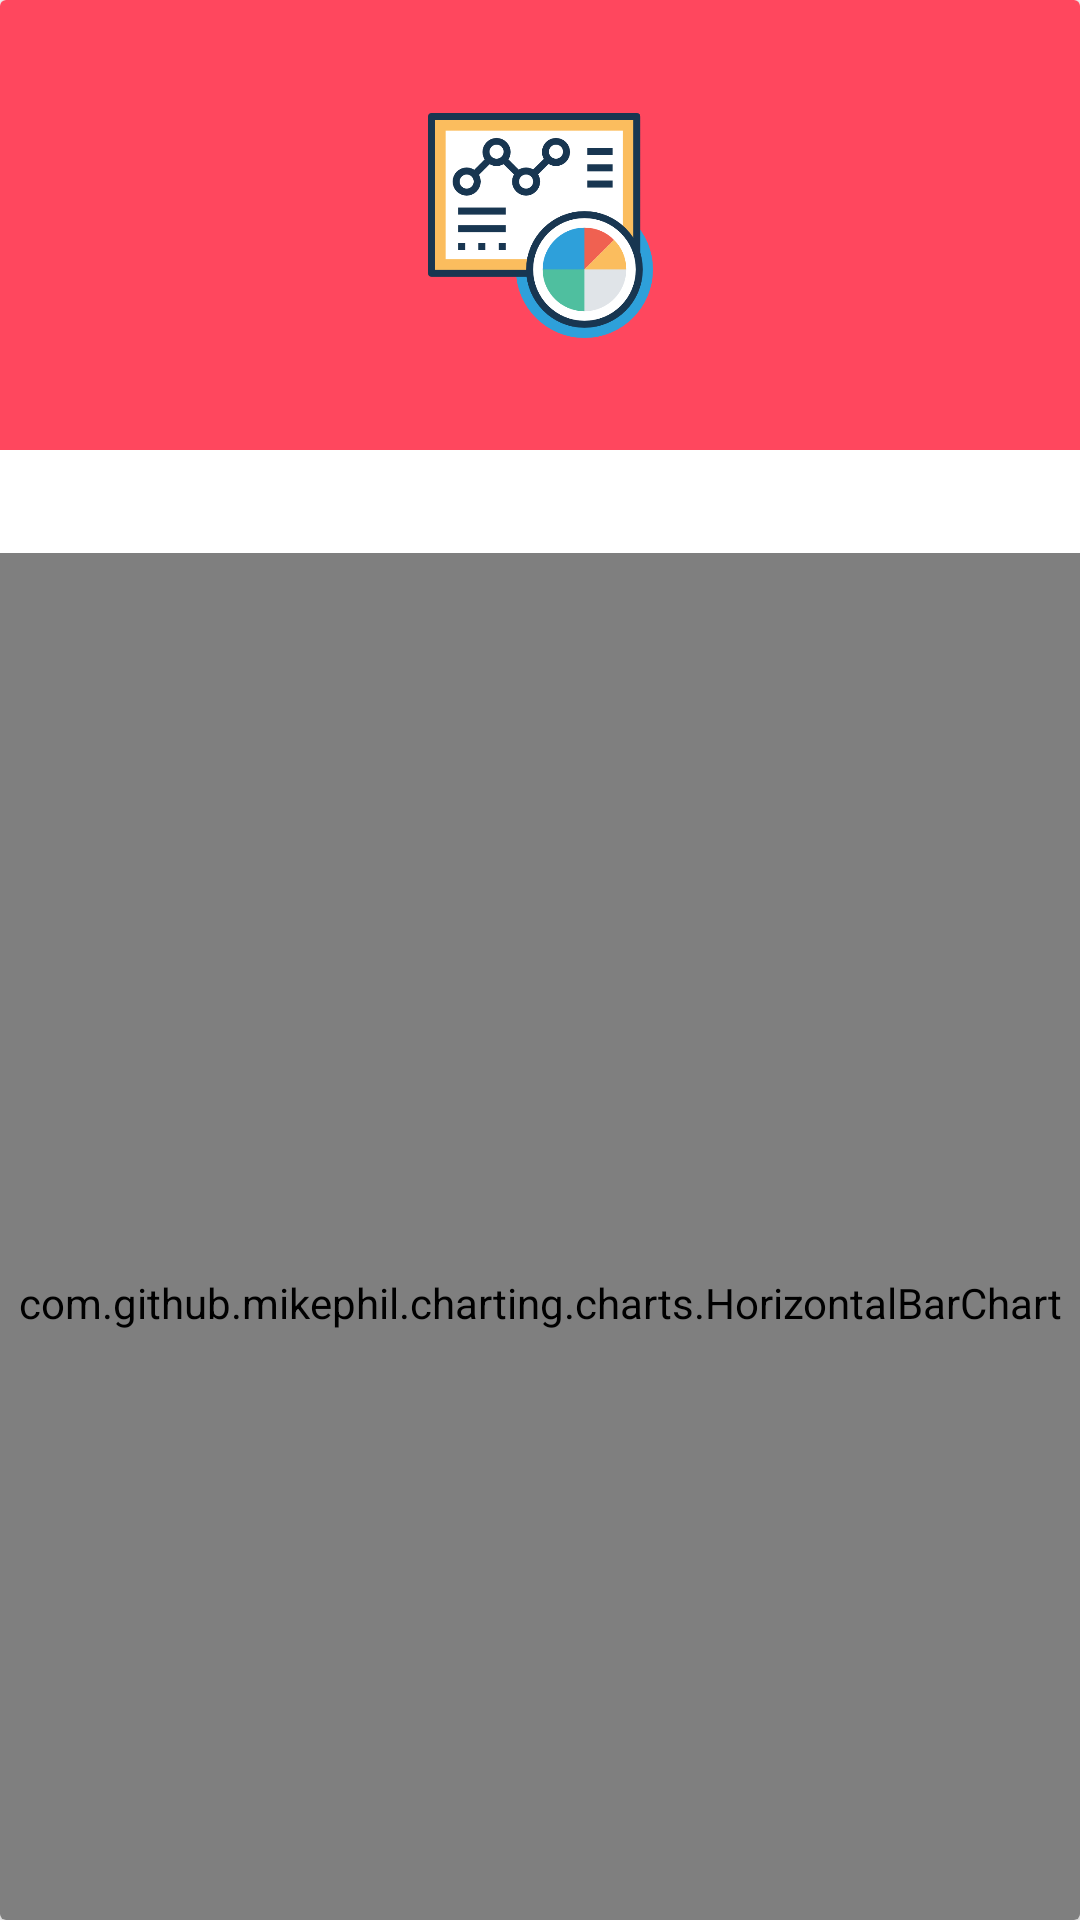

Write the Android layout XML for this screen, with the resource values it uses.
<!-- AndroidManifest.xml: application theme AppTheme -->
<!-- res/layout/dialog_graph_report.xml -->
<?xml version="1.0" encoding="utf-8"?>
<layout xmlns:tools="http://schemas.android.com/tools"
    xmlns:app="http://schemas.android.com/apk/res-auto"
    xmlns:android="http://schemas.android.com/apk/res/android"
    >

    <androidx.cardview.widget.CardView
        android:layout_width="match_parent"
        android:layout_height="match_parent"
        >

        <androidx.core.widget.NestedScrollView
            android:layout_width="match_parent"
            android:layout_height="wrap_content"
            >

            <androidx.constraintlayout.widget.ConstraintLayout
                android:layout_width="match_parent"
                android:layout_height="match_parent"
                android:background="@color/white"
                >

                <androidx.constraintlayout.widget.ConstraintLayout
                    android:id="@+id/constraintLayout6"
                    android:layout_width="match_parent"
                    android:layout_height="150dp"
                    android:background="@color/toolbar"
                    app:layout_constraintEnd_toEndOf="parent"
                    app:layout_constraintStart_toStartOf="parent"
                    app:layout_constraintTop_toTopOf="parent">

                    <androidx.appcompat.widget.AppCompatImageView
                        android:layout_width="@dimen/dialog_img_title_size"
                        android:layout_height="@dimen/dialog_img_title_size"
                        android:src="@drawable/ic_analytics"
                        app:layout_constraintBottom_toBottomOf="parent"
                        app:layout_constraintEnd_toEndOf="parent"
                        app:layout_constraintStart_toStartOf="parent"
                        app:layout_constraintTop_toTopOf="parent">

                    </androidx.appcompat.widget.AppCompatImageView>

                    <androidx.appcompat.widget.AppCompatImageView
                        android:id="@+id/dialog_close"
                        android:layout_width="@dimen/dialog_close_size"
                        android:layout_height="@dimen/dialog_close_size"
                        android:src="@drawable/ic_close_colored"
                        app:layout_constraintEnd_toEndOf="parent"
                        app:layout_constraintTop_toTopOf="parent">

                    </androidx.appcompat.widget.AppCompatImageView>

                </androidx.constraintlayout.widget.ConstraintLayout>

                <com.google.android.material.textview.MaterialTextView
                    android:id="@+id/graphYear_txt"
                    android:layout_width="wrap_content"
                    android:layout_height="wrap_content"
                    android:text=""
                    android:textSize="18sp"
                    android:layout_margin="10dp"
                    app:layout_constraintStart_toStartOf="parent"
                    app:layout_constraintTop_toBottomOf="@+id/constraintLayout6">

                </com.google.android.material.textview.MaterialTextView>

                <com.github.mikephil.charting.charts.HorizontalBarChart
                    android:id="@+id/chart"
                    android:layout_width="match_parent"
                    android:layout_height="500dp"
                    app:layout_constraintBottom_toTopOf="@+id/back_btn"
                    app:layout_constraintEnd_toEndOf="parent"
                    app:layout_constraintStart_toStartOf="parent"
                    app:layout_constraintTop_toBottomOf="@+id/graphYear_txt">

                </com.github.mikephil.charting.charts.HorizontalBarChart>

                <com.google.android.material.button.MaterialButton
                    android:id="@+id/back_btn"
                    android:layout_width="match_parent"
                    android:layout_height="wrap_content"
                    android:layout_margin="10dp"
                    android:padding="10dp"
                    android:text="@string/back"
                    app:backgroundTint="@color/moreGreen"
                    app:cornerRadius="8dp"
                    app:layout_constraintBottom_toBottomOf="parent"
                    app:strokeColor="@color/black"
                    app:strokeWidth="2dp"
                    tools:layout_editor_absoluteX="20dp">

                </com.google.android.material.button.MaterialButton>

            </androidx.constraintlayout.widget.ConstraintLayout>

        </androidx.core.widget.NestedScrollView>

    </androidx.cardview.widget.CardView>

</layout>
<!-- resources referenced by this layout -->
<resources>
  <color name="black">#000000</color>
  <color name="moreGreen">#38DF1C</color>
  <color name="toolbar">#FF475E</color>
  <color name="white">#FFFFFF</color>
  <dimen name="dialog_close_size">38dp</dimen>
  <dimen name="dialog_img_title_size">75dp</dimen>
  <!-- drawable ic_analytics: png bitmap (drawable, 29409 bytes) -->
  <string name="back">กลับ</string>
  <style name="AppTheme" parent="Theme.MaterialComponents.Light.NoActionBar">
          
          <item name="colorPrimary">@color/colorPrimary</item>
          <item name="colorPrimaryDark">@color/colorPrimaryDark</item>
          <item name="colorAccent">@color/colorAccent</item>
          <item name="fontFamily">@font/rsu_light</item>
      </style>
  <color name="colorPrimary">#008577</color>
  <color name="colorPrimaryDark">#00574B</color>
  <color name="colorAccent">#D81B60</color>
</resources>
